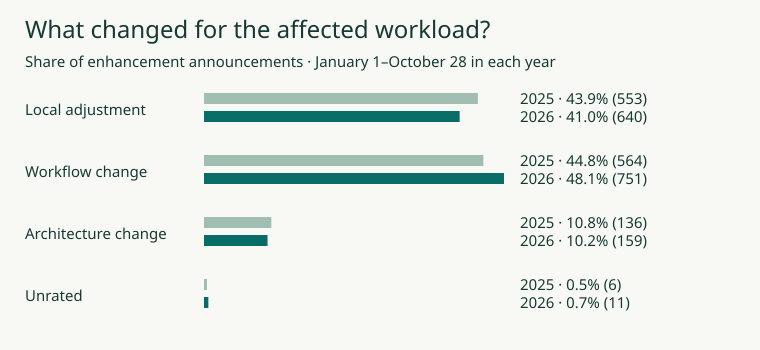

The file beside this chart, header and first rows:
year, rating, enhancements, share_percent
2025, 1, 553, 43.92
2025, 2, 564, 44.8
2025, 3, 136, 10.8
2025, U, 6, 0.48
2026, 1, 640, 41.0
2026, 2, 751, 48.11
2026, 3, 159, 10.19
2026, U, 11, 0.7
